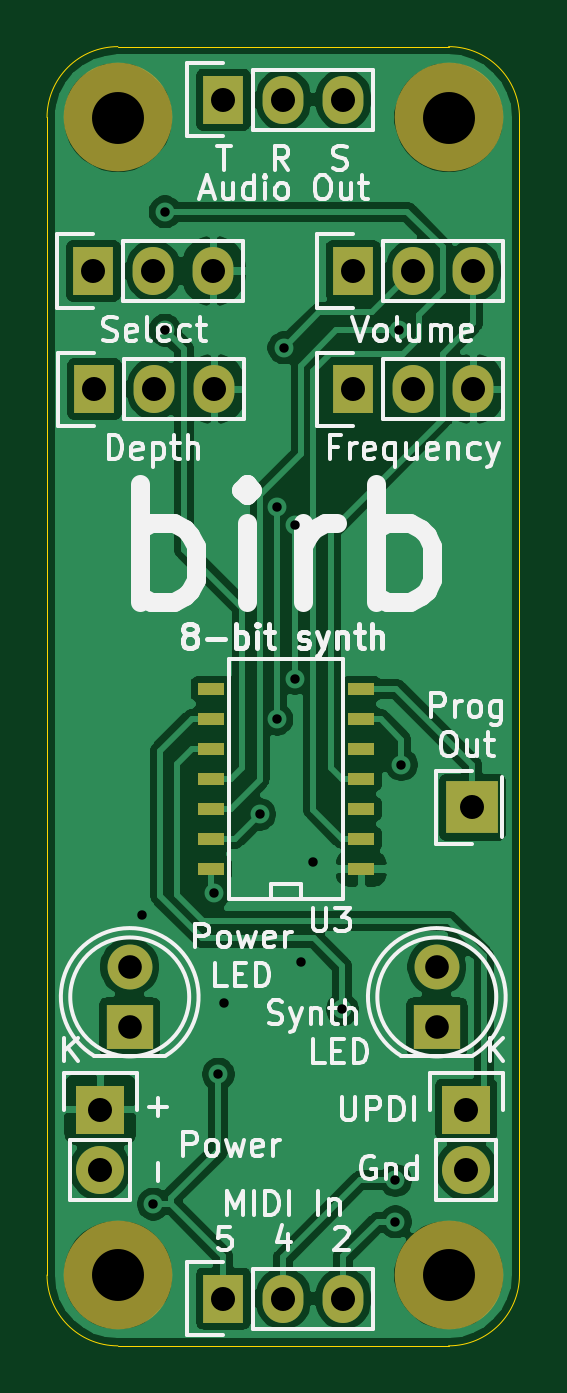
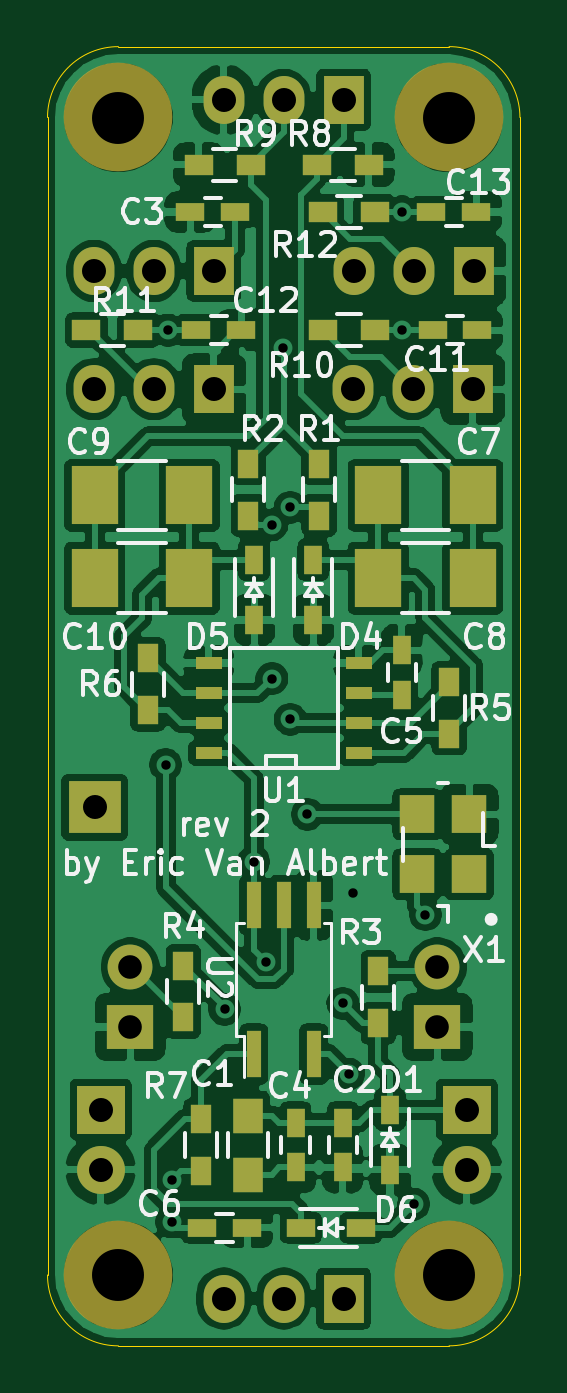
Circuit board: 11 layer files. Board 20.0 x 55.0 mm.
- bottom_copper: synth-B_Cu.gbr (196362 bytes)
- bottom_mask: synth-B_Mask.gbr (4664 bytes)
- paste: synth-B_Paste.gbr (3243 bytes)
- bottom_silk: synth-B_SilkS.gbr (33950 bytes)
- outline: synth-Edge_Cuts.gbr (990 bytes)
- top_copper: synth-F_Cu.gbr (95081 bytes)
- top_mask: synth-F_Mask.gbr (2266 bytes)
- paste: synth-F_Paste.gbr (850 bytes)
- top_silk: synth-F_SilkS.gbr (47622 bytes)
- drill: synth-NPTH.drl (347 bytes)
- drill: synth-PTH.drl (1050 bytes)

=== bottom_copper: synth-B_Cu.gbr (196362 bytes, source omitted) ===
=== bottom_mask: synth-B_Mask.gbr ===
%TF.GenerationSoftware,KiCad,Pcbnew,5.1.10*%
%TF.CreationDate,2022-02-27T11:21:51-05:00*%
%TF.ProjectId,synth,73796e74-682e-46b6-9963-61645f706362,rev?*%
%TF.SameCoordinates,Original*%
%TF.FileFunction,Soldermask,Bot*%
%TF.FilePolarity,Negative*%
%FSLAX46Y46*%
G04 Gerber Fmt 4.6, Leading zero omitted, Abs format (unit mm)*
G04 Created by KiCad (PCBNEW 5.1.10) date 2022-02-27 11:21:51*
%MOMM*%
%LPD*%
G01*
G04 APERTURE LIST*
%ADD10O,2.032000X2.032000*%
%ADD11R,2.032000X2.032000*%
%ADD12O,1.727200X2.032000*%
%ADD13R,1.727200X2.032000*%
%ADD14R,2.000000X2.500000*%
%ADD15R,0.900000X1.200000*%
%ADD16R,1.143000X0.508000*%
%ADD17R,1.200000X0.750000*%
%ADD18C,4.600000*%
%ADD19R,0.640000X2.000000*%
%ADD20R,1.500000X1.600000*%
%ADD21R,1.200000X0.900000*%
%ADD22R,2.235200X2.235200*%
%ADD23R,0.750000X1.200000*%
%ADD24C,1.900000*%
%ADD25R,2.000000X1.900000*%
%ADD26R,1.250000X1.500000*%
G04 APERTURE END LIST*
D10*
%TO.C,J4*%
X137750000Y-112540000D03*
D11*
X137750000Y-110000000D03*
%TD*%
D12*
%TO.C,RV3*%
X138040000Y-79500000D03*
X135500000Y-79500000D03*
D13*
X132960000Y-79500000D03*
%TD*%
D14*
%TO.C,C10*%
X134000000Y-87500000D03*
X138000000Y-87500000D03*
%TD*%
%TO.C,C8*%
X126000000Y-87500000D03*
X122000000Y-87500000D03*
%TD*%
D12*
%TO.C,J3*%
X132540000Y-67250000D03*
X130000000Y-67250000D03*
D13*
X127460000Y-67250000D03*
%TD*%
D15*
%TO.C,R6*%
X135750000Y-90900000D03*
X135750000Y-93100000D03*
%TD*%
D14*
%TO.C,C9*%
X134000000Y-84000000D03*
X138000000Y-84000000D03*
%TD*%
D16*
%TO.C,U1*%
X126825000Y-94905000D03*
X126825000Y-93635000D03*
X126825000Y-92365000D03*
X126825000Y-91095000D03*
X133175000Y-91095000D03*
X133175000Y-92365000D03*
X133175000Y-93635000D03*
X133175000Y-94905000D03*
%TD*%
D15*
%TO.C,R7*%
X133500000Y-112600000D03*
X133500000Y-110400000D03*
%TD*%
D17*
%TO.C,C6*%
X131550000Y-115000000D03*
X133450000Y-115000000D03*
%TD*%
D18*
%TO.C,REF\u002A\u002A*%
X137000000Y-117000000D03*
%TD*%
%TO.C,REF\u002A\u002A*%
X123000000Y-117000000D03*
%TD*%
%TO.C,REF\u002A\u002A*%
X137000000Y-68000000D03*
%TD*%
%TO.C,REF\u002A\u002A*%
X123000000Y-68000000D03*
%TD*%
D19*
%TO.C,U2*%
X131270000Y-101350000D03*
X130000000Y-101350000D03*
X128730000Y-101350000D03*
X128730000Y-107650000D03*
X131270000Y-107650000D03*
%TD*%
D20*
%TO.C,X1*%
X122150000Y-100040000D03*
X122150000Y-97500000D03*
X124350000Y-97500000D03*
X124350000Y-100040000D03*
%TD*%
D12*
%TO.C,RV4*%
X127040000Y-74500000D03*
X124500000Y-74500000D03*
D13*
X121960000Y-74500000D03*
%TD*%
D12*
%TO.C,RV2*%
X127080000Y-79500000D03*
X124540000Y-79500000D03*
D13*
X122000000Y-79500000D03*
%TD*%
D12*
%TO.C,RV1*%
X138040000Y-74500000D03*
X135500000Y-74500000D03*
D13*
X132960000Y-74500000D03*
%TD*%
D21*
%TO.C,R12*%
X128350000Y-72000000D03*
X126150000Y-72000000D03*
%TD*%
%TO.C,R11*%
X138350000Y-77000000D03*
X136150000Y-77000000D03*
%TD*%
%TO.C,R10*%
X128350000Y-77000000D03*
X126150000Y-77000000D03*
%TD*%
%TO.C,R9*%
X131400000Y-70000000D03*
X133600000Y-70000000D03*
%TD*%
%TO.C,R8*%
X128600000Y-70000000D03*
X126400000Y-70000000D03*
%TD*%
D15*
%TO.C,R5*%
X123000000Y-91900000D03*
X123000000Y-94100000D03*
%TD*%
%TO.C,R4*%
X134250000Y-103900000D03*
X134250000Y-106100000D03*
%TD*%
%TO.C,R3*%
X126000000Y-104150000D03*
X126000000Y-106350000D03*
%TD*%
%TO.C,R2*%
X131500000Y-82650000D03*
X131500000Y-84850000D03*
%TD*%
%TO.C,R1*%
X128500000Y-82650000D03*
X128500000Y-84850000D03*
%TD*%
D12*
%TO.C,J2*%
X132540000Y-118000000D03*
X130000000Y-118000000D03*
D13*
X127460000Y-118000000D03*
%TD*%
D22*
%TO.C,J1*%
X138000000Y-97200000D03*
%TD*%
D17*
%TO.C,D6*%
X129270000Y-115000000D03*
X126730000Y-115000000D03*
%TD*%
D23*
%TO.C,D5*%
X131250000Y-86730000D03*
X131250000Y-89270000D03*
%TD*%
%TO.C,D4*%
X128750000Y-86730000D03*
X128750000Y-89270000D03*
%TD*%
D24*
%TO.C,D3*%
X136500000Y-103960000D03*
D25*
X136500000Y-106500000D03*
%TD*%
%TO.C,D2*%
X123500000Y-106500000D03*
D24*
X123500000Y-103960000D03*
%TD*%
D23*
%TO.C,D1*%
X125500000Y-110000000D03*
X125500000Y-112540000D03*
%TD*%
D17*
%TO.C,C13*%
X121850000Y-72000000D03*
X123750000Y-72000000D03*
%TD*%
%TO.C,C12*%
X131800000Y-77000000D03*
X133700000Y-77000000D03*
%TD*%
%TO.C,C11*%
X121800000Y-77000000D03*
X123700000Y-77000000D03*
%TD*%
D14*
%TO.C,C7*%
X126000000Y-84000000D03*
X122000000Y-84000000D03*
%TD*%
D23*
%TO.C,C5*%
X125000000Y-92450000D03*
X125000000Y-90550000D03*
%TD*%
%TO.C,C4*%
X129500000Y-112450000D03*
X129500000Y-110550000D03*
%TD*%
D17*
%TO.C,C3*%
X133950000Y-72000000D03*
X132050000Y-72000000D03*
%TD*%
D23*
%TO.C,C2*%
X127500000Y-112450000D03*
X127500000Y-110550000D03*
%TD*%
D26*
%TO.C,C1*%
X131500000Y-112750000D03*
X131500000Y-110250000D03*
%TD*%
D10*
%TO.C,BT1*%
X122250000Y-112540000D03*
D11*
X122250000Y-110000000D03*
%TD*%
M02*

=== paste: synth-B_Paste.gbr ===
%TF.GenerationSoftware,KiCad,Pcbnew,5.1.10*%
%TF.CreationDate,2022-02-27T11:21:51-05:00*%
%TF.ProjectId,synth,73796e74-682e-46b6-9963-61645f706362,rev?*%
%TF.SameCoordinates,Original*%
%TF.FileFunction,Paste,Bot*%
%TF.FilePolarity,Positive*%
%FSLAX46Y46*%
G04 Gerber Fmt 4.6, Leading zero omitted, Abs format (unit mm)*
G04 Created by KiCad (PCBNEW 5.1.10) date 2022-02-27 11:21:51*
%MOMM*%
%LPD*%
G01*
G04 APERTURE LIST*
%ADD10R,2.000000X2.500000*%
%ADD11R,0.900000X1.200000*%
%ADD12R,1.143000X0.508000*%
%ADD13R,1.200000X0.750000*%
%ADD14R,0.640000X2.000000*%
%ADD15R,1.500000X1.600000*%
%ADD16R,1.200000X0.900000*%
%ADD17R,0.750000X1.200000*%
%ADD18R,1.250000X1.500000*%
G04 APERTURE END LIST*
D10*
%TO.C,C10*%
X134000000Y-87500000D03*
X138000000Y-87500000D03*
%TD*%
%TO.C,C8*%
X126000000Y-87500000D03*
X122000000Y-87500000D03*
%TD*%
D11*
%TO.C,R6*%
X135750000Y-90900000D03*
X135750000Y-93100000D03*
%TD*%
D10*
%TO.C,C9*%
X134000000Y-84000000D03*
X138000000Y-84000000D03*
%TD*%
D12*
%TO.C,U1*%
X126825000Y-94905000D03*
X126825000Y-93635000D03*
X126825000Y-92365000D03*
X126825000Y-91095000D03*
X133175000Y-91095000D03*
X133175000Y-92365000D03*
X133175000Y-93635000D03*
X133175000Y-94905000D03*
%TD*%
D11*
%TO.C,R7*%
X133500000Y-112600000D03*
X133500000Y-110400000D03*
%TD*%
D13*
%TO.C,C6*%
X131550000Y-115000000D03*
X133450000Y-115000000D03*
%TD*%
D14*
%TO.C,U2*%
X131270000Y-101350000D03*
X130000000Y-101350000D03*
X128730000Y-101350000D03*
X128730000Y-107650000D03*
X131270000Y-107650000D03*
%TD*%
D15*
%TO.C,X1*%
X122150000Y-100040000D03*
X122150000Y-97500000D03*
X124350000Y-97500000D03*
X124350000Y-100040000D03*
%TD*%
D16*
%TO.C,R12*%
X128350000Y-72000000D03*
X126150000Y-72000000D03*
%TD*%
%TO.C,R11*%
X138350000Y-77000000D03*
X136150000Y-77000000D03*
%TD*%
%TO.C,R10*%
X128350000Y-77000000D03*
X126150000Y-77000000D03*
%TD*%
%TO.C,R9*%
X131400000Y-70000000D03*
X133600000Y-70000000D03*
%TD*%
%TO.C,R8*%
X128600000Y-70000000D03*
X126400000Y-70000000D03*
%TD*%
D11*
%TO.C,R5*%
X123000000Y-91900000D03*
X123000000Y-94100000D03*
%TD*%
%TO.C,R4*%
X134250000Y-103900000D03*
X134250000Y-106100000D03*
%TD*%
%TO.C,R3*%
X126000000Y-104150000D03*
X126000000Y-106350000D03*
%TD*%
%TO.C,R2*%
X131500000Y-82650000D03*
X131500000Y-84850000D03*
%TD*%
%TO.C,R1*%
X128500000Y-82650000D03*
X128500000Y-84850000D03*
%TD*%
D13*
%TO.C,D6*%
X129270000Y-115000000D03*
X126730000Y-115000000D03*
%TD*%
D17*
%TO.C,D5*%
X131250000Y-86730000D03*
X131250000Y-89270000D03*
%TD*%
%TO.C,D4*%
X128750000Y-86730000D03*
X128750000Y-89270000D03*
%TD*%
%TO.C,D1*%
X125500000Y-110000000D03*
X125500000Y-112540000D03*
%TD*%
D13*
%TO.C,C13*%
X121850000Y-72000000D03*
X123750000Y-72000000D03*
%TD*%
%TO.C,C12*%
X131800000Y-77000000D03*
X133700000Y-77000000D03*
%TD*%
%TO.C,C11*%
X121800000Y-77000000D03*
X123700000Y-77000000D03*
%TD*%
D10*
%TO.C,C7*%
X126000000Y-84000000D03*
X122000000Y-84000000D03*
%TD*%
D17*
%TO.C,C5*%
X125000000Y-92450000D03*
X125000000Y-90550000D03*
%TD*%
%TO.C,C4*%
X129500000Y-112450000D03*
X129500000Y-110550000D03*
%TD*%
D13*
%TO.C,C3*%
X133950000Y-72000000D03*
X132050000Y-72000000D03*
%TD*%
D17*
%TO.C,C2*%
X127500000Y-112450000D03*
X127500000Y-110550000D03*
%TD*%
D18*
%TO.C,C1*%
X131500000Y-112750000D03*
X131500000Y-110250000D03*
%TD*%
M02*

=== bottom_silk: synth-B_SilkS.gbr (33950 bytes, source omitted) ===
=== outline: synth-Edge_Cuts.gbr ===
%TF.GenerationSoftware,KiCad,Pcbnew,5.1.10*%
%TF.CreationDate,2022-02-27T11:21:51-05:00*%
%TF.ProjectId,synth,73796e74-682e-46b6-9963-61645f706362,rev?*%
%TF.SameCoordinates,Original*%
%TF.FileFunction,Profile,NP*%
%FSLAX46Y46*%
G04 Gerber Fmt 4.6, Leading zero omitted, Abs format (unit mm)*
G04 Created by KiCad (PCBNEW 5.1.10) date 2022-02-27 11:21:51*
%MOMM*%
%LPD*%
G01*
G04 APERTURE LIST*
%TA.AperFunction,Profile*%
%ADD10C,0.050000*%
%TD*%
G04 APERTURE END LIST*
D10*
X140000000Y-117000000D02*
G75*
G02*
X137000000Y-120000000I-3000000J0D01*
G01*
X123000000Y-120000000D02*
G75*
G02*
X120000000Y-117000000I0J3000000D01*
G01*
X120000000Y-68000000D02*
G75*
G02*
X123000000Y-65000000I3000000J0D01*
G01*
X137000000Y-65000000D02*
G75*
G02*
X140000000Y-68000000I0J-3000000D01*
G01*
X137000000Y-65000000D02*
X123000000Y-65000000D01*
X140000000Y-117000000D02*
X140000000Y-68000000D01*
X123000000Y-120000000D02*
X137000000Y-120000000D01*
X120000000Y-68000000D02*
X120000000Y-117000000D01*
M02*

=== top_copper: synth-F_Cu.gbr (95081 bytes, source omitted) ===
=== top_mask: synth-F_Mask.gbr ===
%TF.GenerationSoftware,KiCad,Pcbnew,5.1.10*%
%TF.CreationDate,2022-02-27T11:21:51-05:00*%
%TF.ProjectId,synth,73796e74-682e-46b6-9963-61645f706362,rev?*%
%TF.SameCoordinates,Original*%
%TF.FileFunction,Soldermask,Top*%
%TF.FilePolarity,Negative*%
%FSLAX46Y46*%
G04 Gerber Fmt 4.6, Leading zero omitted, Abs format (unit mm)*
G04 Created by KiCad (PCBNEW 5.1.10) date 2022-02-27 11:21:51*
%MOMM*%
%LPD*%
G01*
G04 APERTURE LIST*
%ADD10O,2.032000X2.032000*%
%ADD11R,2.032000X2.032000*%
%ADD12O,1.727200X2.032000*%
%ADD13R,1.727200X2.032000*%
%ADD14C,4.600000*%
%ADD15R,1.143000X0.508000*%
%ADD16R,2.235200X2.235200*%
%ADD17C,1.900000*%
%ADD18R,2.000000X1.900000*%
G04 APERTURE END LIST*
D10*
%TO.C,J4*%
X137750000Y-112540000D03*
D11*
X137750000Y-110000000D03*
%TD*%
D12*
%TO.C,RV3*%
X138040000Y-79500000D03*
X135500000Y-79500000D03*
D13*
X132960000Y-79500000D03*
%TD*%
D12*
%TO.C,J3*%
X132540000Y-67250000D03*
X130000000Y-67250000D03*
D13*
X127460000Y-67250000D03*
%TD*%
D14*
%TO.C,REF\u002A\u002A*%
X137000000Y-117000000D03*
%TD*%
%TO.C,REF\u002A\u002A*%
X123000000Y-117000000D03*
%TD*%
%TO.C,REF\u002A\u002A*%
X137000000Y-68000000D03*
%TD*%
%TO.C,REF\u002A\u002A*%
X123000000Y-68000000D03*
%TD*%
D15*
%TO.C,U3*%
X126952000Y-94730000D03*
X126952000Y-99810000D03*
X126952000Y-98540000D03*
X126952000Y-97270000D03*
X126952000Y-96000000D03*
X126952000Y-93460000D03*
X126952000Y-92190000D03*
X133302000Y-92190000D03*
X133302000Y-93460000D03*
X133302000Y-94730000D03*
X133302000Y-96000000D03*
X133302000Y-97270000D03*
X133302000Y-98540000D03*
X133302000Y-99810000D03*
%TD*%
D12*
%TO.C,RV4*%
X127040000Y-74500000D03*
X124500000Y-74500000D03*
D13*
X121960000Y-74500000D03*
%TD*%
D12*
%TO.C,RV2*%
X127080000Y-79500000D03*
X124540000Y-79500000D03*
D13*
X122000000Y-79500000D03*
%TD*%
D12*
%TO.C,RV1*%
X138040000Y-74500000D03*
X135500000Y-74500000D03*
D13*
X132960000Y-74500000D03*
%TD*%
D12*
%TO.C,J2*%
X132540000Y-118000000D03*
X130000000Y-118000000D03*
D13*
X127460000Y-118000000D03*
%TD*%
D16*
%TO.C,J1*%
X138000000Y-97200000D03*
%TD*%
D17*
%TO.C,D3*%
X136500000Y-103960000D03*
D18*
X136500000Y-106500000D03*
%TD*%
%TO.C,D2*%
X123500000Y-106500000D03*
D17*
X123500000Y-103960000D03*
%TD*%
D10*
%TO.C,BT1*%
X122250000Y-112540000D03*
D11*
X122250000Y-110000000D03*
%TD*%
M02*

=== paste: synth-F_Paste.gbr ===
%TF.GenerationSoftware,KiCad,Pcbnew,5.1.10*%
%TF.CreationDate,2022-02-27T11:21:51-05:00*%
%TF.ProjectId,synth,73796e74-682e-46b6-9963-61645f706362,rev?*%
%TF.SameCoordinates,Original*%
%TF.FileFunction,Paste,Top*%
%TF.FilePolarity,Positive*%
%FSLAX46Y46*%
G04 Gerber Fmt 4.6, Leading zero omitted, Abs format (unit mm)*
G04 Created by KiCad (PCBNEW 5.1.10) date 2022-02-27 11:21:51*
%MOMM*%
%LPD*%
G01*
G04 APERTURE LIST*
%ADD10R,1.143000X0.508000*%
G04 APERTURE END LIST*
D10*
%TO.C,U3*%
X126952000Y-94730000D03*
X126952000Y-99810000D03*
X126952000Y-98540000D03*
X126952000Y-97270000D03*
X126952000Y-96000000D03*
X126952000Y-93460000D03*
X126952000Y-92190000D03*
X133302000Y-92190000D03*
X133302000Y-93460000D03*
X133302000Y-94730000D03*
X133302000Y-96000000D03*
X133302000Y-97270000D03*
X133302000Y-98540000D03*
X133302000Y-99810000D03*
%TD*%
M02*

=== top_silk: synth-F_SilkS.gbr (47622 bytes, source omitted) ===
=== drill: synth-NPTH.drl ===
M48
; DRILL file {KiCad 5.1.10} date Sun Feb 27 11:21:53 2022
; FORMAT={-:-/ absolute / inch / decimal}
; #@! TF.CreationDate,2022-02-27T11:21:53-05:00
; #@! TF.GenerationSoftware,Kicad,Pcbnew,5.1.10
; #@! TF.FileFunction,NonPlated,1,2,NPTH
FMAT,2
INCH
T1C0.0866
%
G90
G05
T1
X4.8425Y-2.6772
X4.8425Y-4.6063
X5.3937Y-2.6772
X5.3937Y-4.6063
T0
M30

=== drill: synth-PTH.drl ===
M48
; DRILL file {KiCad 5.1.10} date Sun Feb 27 11:21:53 2022
; FORMAT={-:-/ absolute / inch / decimal}
; #@! TF.CreationDate,2022-02-27T11:21:53-05:00
; #@! TF.GenerationSoftware,Kicad,Pcbnew,5.1.10
; #@! TF.FileFunction,Plated,1,2,PTH
FMAT,2
INCH
T1C0.0157
T2C0.0394
T3C0.0400
%
G90
G05
T1
X4.8819Y-4.0059
X4.9016Y-4.4882
X4.9213Y-2.8346
X4.9213Y-3.0315
X5.0031Y-3.9695
X5.0098Y-4.2717
X5.0197Y-4.1535
X5.0787Y-3.8386
X5.1073Y-3.3268
X5.1073Y-3.6801
X5.1191Y-3.061
X5.1378Y-3.6122
X5.1378Y-3.3563
X5.1476Y-4.0846
X5.1681Y-3.9173
X5.2165Y-4.1634
X5.3051Y-4.4488
X5.3051Y-4.5177
X5.311Y-3.0315
X5.315Y-3.7559
T2
X4.8622Y-4.0929
X4.8622Y-4.1929
X5.374Y-4.0929
X5.374Y-4.1929
T3
X4.8016Y-2.9331
X4.8031Y-3.1299
X4.813Y-4.3307
X4.813Y-4.4307
X4.9016Y-2.9331
X4.9031Y-3.1299
X5.0016Y-2.9331
X5.0031Y-3.1299
X5.0181Y-2.6476
X5.0181Y-4.6457
X5.1181Y-2.6476
X5.1181Y-4.6457
X5.2181Y-2.6476
X5.2181Y-4.6457
X5.2346Y-2.9331
X5.2346Y-3.1299
X5.3346Y-2.9331
X5.3346Y-3.1299
X5.4232Y-4.3307
X5.4232Y-4.4307
X5.4331Y-3.8268
X5.4346Y-2.9331
X5.4346Y-3.1299
T0
M30
